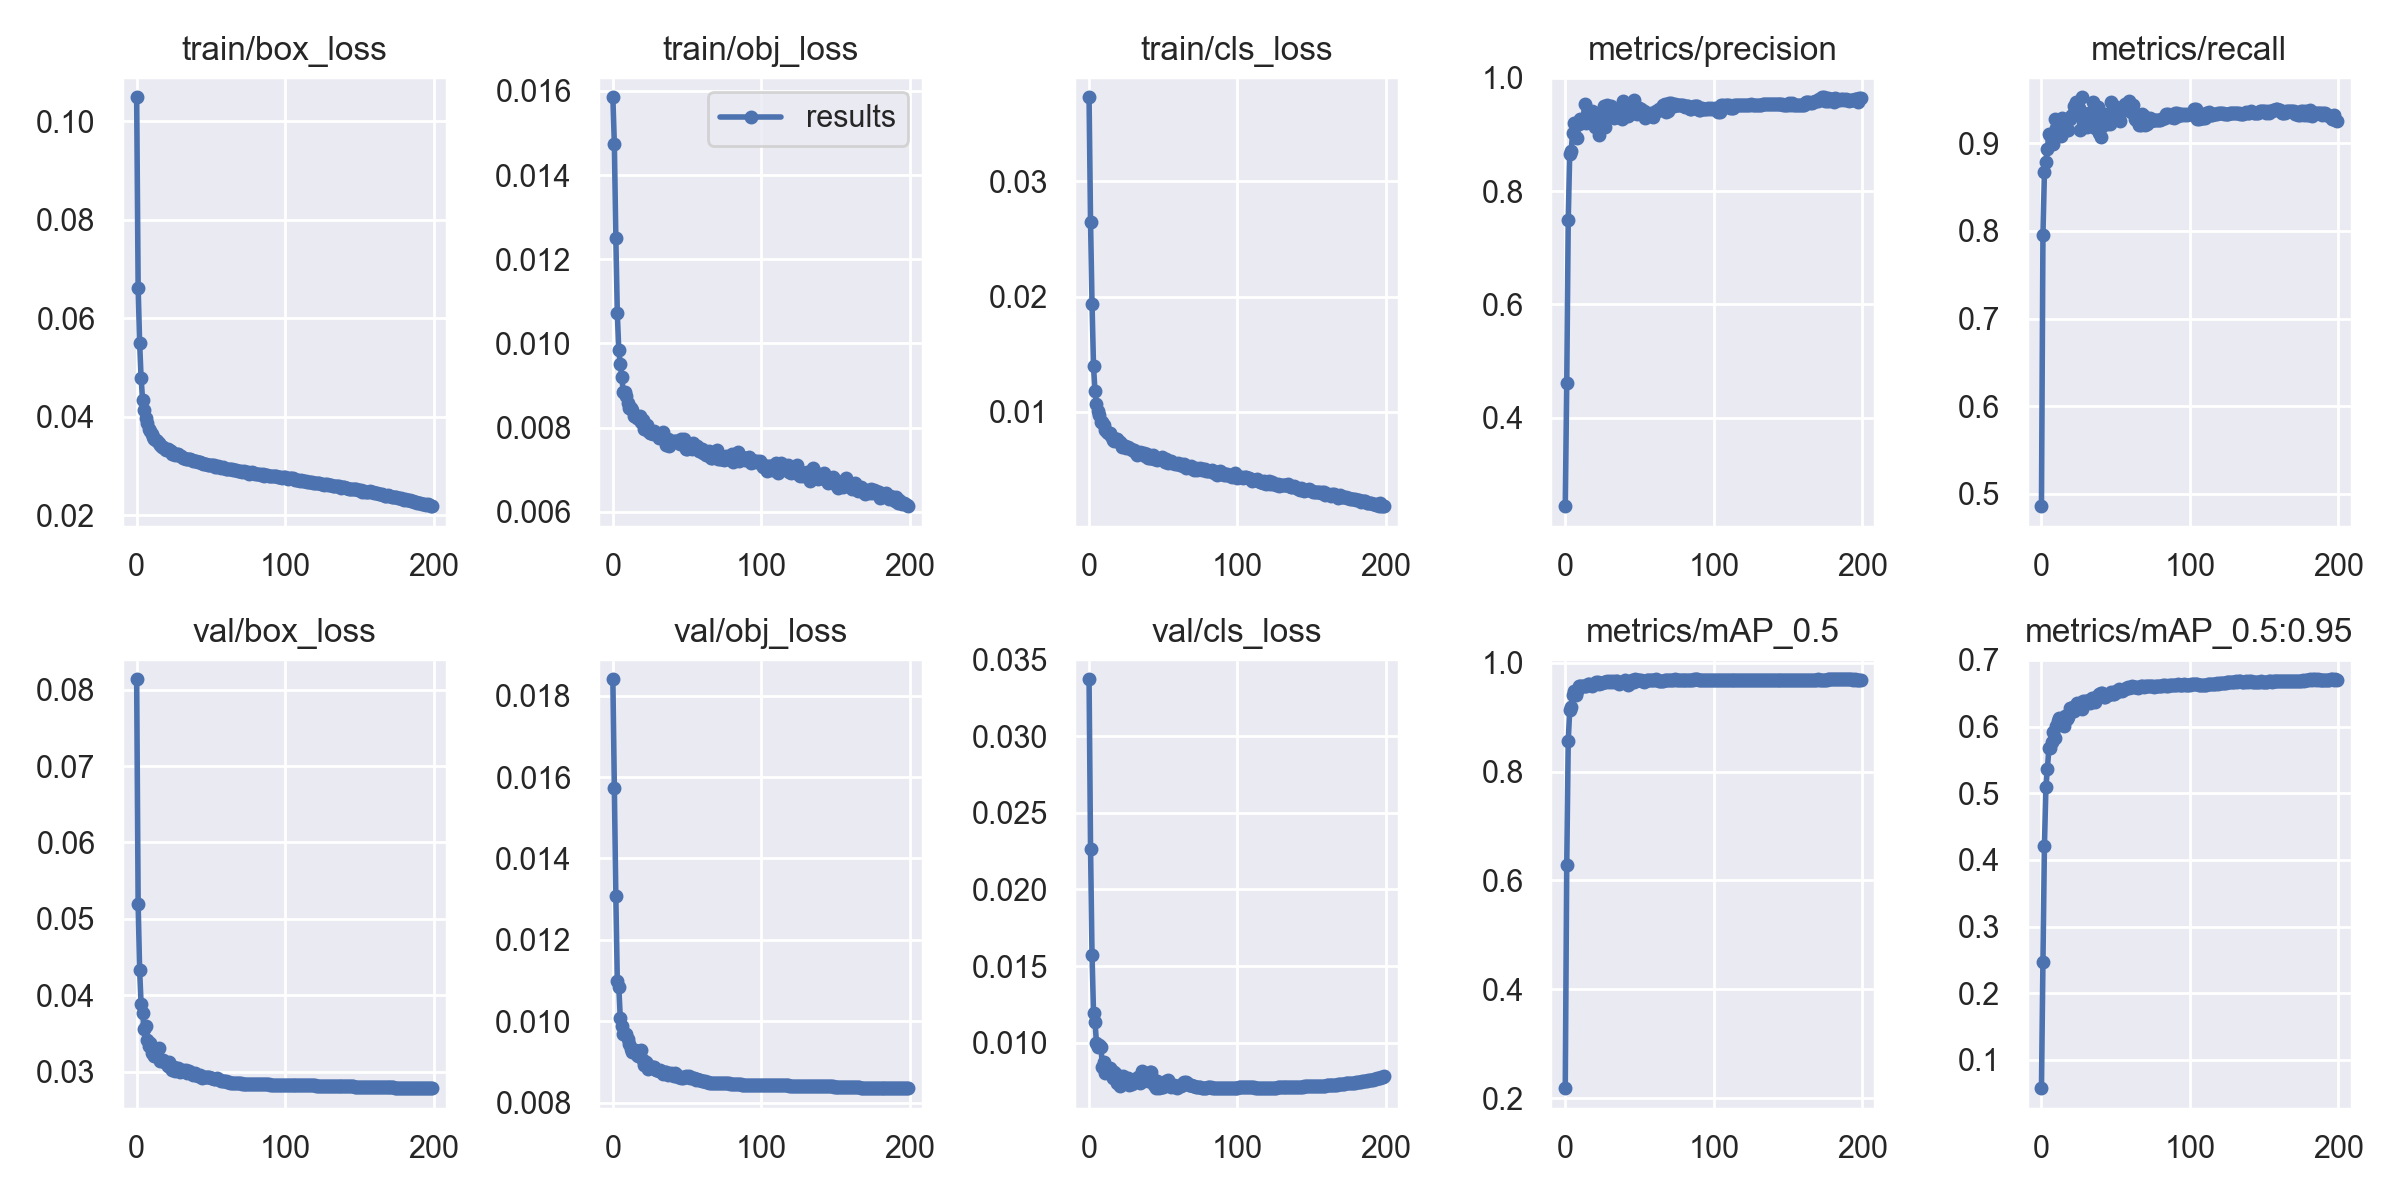

Data behind this chart, as committed beside it:
epoch, train/box_loss, train/obj_loss, train/cls_loss, metrics/precision, metrics/recall, metrics/mAP_0.5, metrics/mAP_0.5:0.95, val/box_loss, val/obj_loss, val/cls_loss, x/lr0, x/lr1, x/lr2
0, 0.1049, 0.01585, 0.0373, 0.2437, 0.4859, 0.2186, 0.05765, 0.08137, 0.0184, 0.0337, 0.003325, 0.003325, 0.07007
1, 0.06622, 0.01474, 0.02646, 0.4606, 0.7956, 0.6291, 0.2475, 0.05189, 0.01574, 0.02266, 0.006626, 0.006626, 0.04004
2, 0.05503, 0.01251, 0.01938, 0.7491, 0.8669, 0.8564, 0.4212, 0.04332, 0.01307, 0.01572, 0.009893, 0.009893, 0.009974
3, 0.04781, 0.01071, 0.01398, 0.8659, 0.8792, 0.9124, 0.5094, 0.03881, 0.01098, 0.01196, 0.009851, 0.009851, 0.009851
4, 0.04351, 0.009836, 0.01176, 0.8711, 0.8938, 0.9189, 0.5364, 0.03763, 0.01085, 0.01136, 0.009851, 0.009851, 0.009851
5, 0.0413, 0.009507, 0.01069, 0.9035, 0.9106, 0.9407, 0.5673, 0.03559, 0.01008, 0.009984, 0.009802, 0.009802, 0.009802
6, 0.03981, 0.009206, 0.01011, 0.9202, 0.9095, 0.9473, 0.5674, 0.03595, 0.009883, 0.009687, 0.009753, 0.009753, 0.009753
7, 0.03866, 0.008855, 0.00971, 0.8964, 0.9048, 0.9412, 0.5773, 0.0341, 0.009695, 0.009822, 0.009703, 0.009703, 0.009703
8, 0.03759, 0.008853, 0.009147, 0.8933, 0.8997, 0.9481, 0.5916, 0.03338, 0.009688, 0.009738, 0.009654, 0.009654, 0.009654
9, 0.0371, 0.008748, 0.009145, 0.9186, 0.9282, 0.9574, 0.5827, 0.03379, 0.009676, 0.008412, 0.009604, 0.009604, 0.009604
10, 0.03653, 0.008595, 0.00889, 0.9276, 0.9175, 0.958, 0.6004, 0.03241, 0.009561, 0.008745, 0.009555, 0.009555, 0.009555
11, 0.03588, 0.008457, 0.008403, 0.925, 0.9243, 0.9571, 0.6079, 0.03279, 0.00944, 0.007993, 0.009505, 0.009505, 0.009505
12, 0.03554, 0.008456, 0.008222, 0.9236, 0.9121, 0.9581, 0.6125, 0.03209, 0.009327, 0.008105, 0.009456, 0.009456, 0.009456
13, 0.03529, 0.008421, 0.008181, 0.9542, 0.9084, 0.9567, 0.605, 0.03208, 0.009254, 0.008071, 0.009406, 0.009406, 0.009406
14, 0.03501, 0.00827, 0.00814, 0.9205, 0.9293, 0.9571, 0.6068, 0.03207, 0.009286, 0.008378, 0.009357, 0.009357, 0.009357
15, 0.03478, 0.008285, 0.007926, 0.9351, 0.9185, 0.96, 0.6015, 0.03311, 0.00928, 0.008227, 0.009307, 0.009307, 0.009307
16, 0.03434, 0.008237, 0.007579, 0.9392, 0.917, 0.961, 0.6166, 0.03142, 0.009171, 0.007702, 0.009258, 0.009258, 0.009258
17, 0.03394, 0.008233, 0.007476, 0.9379, 0.9154, 0.9596, 0.6121, 0.03143, 0.009133, 0.008076, 0.009208, 0.009208, 0.009208
18, 0.03383, 0.008267, 0.007612, 0.9412, 0.9157, 0.9577, 0.6146, 0.0315, 0.009152, 0.007989, 0.009158, 0.009158, 0.009158
19, 0.03347, 0.008124, 0.007602, 0.9314, 0.9274, 0.9617, 0.6281, 0.03121, 0.009284, 0.007354, 0.009109, 0.009109, 0.009109
20, 0.03332, 0.008179, 0.007398, 0.9136, 0.9317, 0.9606, 0.6254, 0.03114, 0.009045, 0.00779, 0.009059, 0.009059, 0.009059
21, 0.03337, 0.007969, 0.007394, 0.9385, 0.9334, 0.9646, 0.6299, 0.03076, 0.008911, 0.007155, 0.00901, 0.00901, 0.00901
22, 0.03317, 0.008034, 0.006942, 0.9316, 0.9428, 0.964, 0.6237, 0.03124, 0.008986, 0.007503, 0.00896, 0.00896, 0.00896
23, 0.03297, 0.008053, 0.007085, 0.899, 0.9472, 0.9601, 0.6318, 0.03049, 0.008959, 0.007841, 0.008911, 0.008911, 0.008911
24, 0.03253, 0.007917, 0.007045, 0.9297, 0.9376, 0.9623, 0.6347, 0.03026, 0.008831, 0.007606, 0.008861, 0.008861, 0.008861
25, 0.03253, 0.007864, 0.006897, 0.9284, 0.9402, 0.9628, 0.6294, 0.03057, 0.008884, 0.007727, 0.008812, 0.008812, 0.008812
26, 0.03233, 0.007879, 0.006909, 0.9502, 0.9151, 0.9639, 0.6349, 0.03009, 0.008873, 0.007716, 0.008762, 0.008762, 0.008762
27, 0.03236, 0.007847, 0.00683, 0.9127, 0.9526, 0.9639, 0.6264, 0.03034, 0.008864, 0.007216, 0.008713, 0.008713, 0.008713
28, 0.03236, 0.007922, 0.006789, 0.9514, 0.9311, 0.9656, 0.6376, 0.03044, 0.008878, 0.007428, 0.008663, 0.008663, 0.008663
29, 0.03212, 0.007855, 0.006674, 0.9486, 0.9194, 0.965, 0.6391, 0.02994, 0.008806, 0.007329, 0.008614, 0.008614, 0.008614
30, 0.03206, 0.007849, 0.006651, 0.9324, 0.9335, 0.9666, 0.6376, 0.03017, 0.00879, 0.007524, 0.008564, 0.008564, 0.008564
31, 0.03172, 0.007742, 0.006507, 0.9501, 0.919, 0.9647, 0.6367, 0.03015, 0.008783, 0.007628, 0.008515, 0.008515, 0.008515
32, 0.03163, 0.007829, 0.006262, 0.9322, 0.9347, 0.9673, 0.6406, 0.03004, 0.008796, 0.007612, 0.008466, 0.008466, 0.008466
33, 0.03153, 0.007858, 0.006427, 0.929, 0.9352, 0.9641, 0.6352, 0.03021, 0.008759, 0.007795, 0.008416, 0.008416, 0.008416
34, 0.03154, 0.007887, 0.006471, 0.943, 0.9213, 0.9669, 0.643, 0.02978, 0.00871, 0.007373, 0.008367, 0.008367, 0.008367
35, 0.03154, 0.007753, 0.006419, 0.9303, 0.9469, 0.9671, 0.6391, 0.03006, 0.008758, 0.007417, 0.008317, 0.008317, 0.008317
36, 0.03143, 0.007594, 0.00642, 0.9352, 0.9177, 0.9609, 0.6366, 0.02977, 0.008755, 0.00816, 0.008268, 0.008268, 0.008268
37, 0.03116, 0.007733, 0.006432, 0.9421, 0.9227, 0.9634, 0.6444, 0.02988, 0.008677, 0.007716, 0.008218, 0.008218, 0.008218
38, 0.031, 0.007573, 0.006178, 0.9279, 0.942, 0.9654, 0.6464, 0.02959, 0.008691, 0.007681, 0.008169, 0.008169, 0.008169
39, 0.03094, 0.007643, 0.006349, 0.9599, 0.9119, 0.965, 0.649, 0.02976, 0.008717, 0.007709, 0.008119, 0.008119, 0.008119
40, 0.031, 0.007664, 0.00602, 0.9528, 0.9068, 0.9681, 0.6502, 0.0295, 0.00868, 0.007494, 0.00807, 0.00807, 0.00807
41, 0.03092, 0.007679, 0.006002, 0.9335, 0.9197, 0.964, 0.6497, 0.02937, 0.008646, 0.008063, 0.00802, 0.00802, 0.00802
42, 0.03086, 0.007681, 0.005969, 0.9333, 0.9337, 0.9593, 0.645, 0.02946, 0.008724, 0.008112, 0.007971, 0.007971, 0.007971
43, 0.03075, 0.007678, 0.006207, 0.9484, 0.9224, 0.9618, 0.6441, 0.02957, 0.008675, 0.007633, 0.007921, 0.007921, 0.007921
44, 0.03071, 0.007679, 0.005893, 0.9558, 0.9221, 0.9659, 0.6479, 0.02921, 0.008626, 0.007227, 0.007872, 0.007872, 0.007872
45, 0.03047, 0.007603, 0.005862, 0.9521, 0.9337, 0.9678, 0.647, 0.0293, 0.008628, 0.007048, 0.007822, 0.007822, 0.007822
46, 0.03034, 0.007731, 0.005779, 0.961, 0.9218, 0.9653, 0.6492, 0.02931, 0.008609, 0.00747, 0.007772, 0.007772, 0.007772
47, 0.03036, 0.007645, 0.005907, 0.9379, 0.9472, 0.9692, 0.6518, 0.0293, 0.008601, 0.007047, 0.007723, 0.007723, 0.007723
48, 0.0303, 0.007719, 0.005917, 0.9356, 0.9437, 0.9677, 0.6495, 0.02931, 0.008633, 0.007084, 0.007673, 0.007673, 0.007673
49, 0.03031, 0.007494, 0.006079, 0.9459, 0.9319, 0.9676, 0.6488, 0.02925, 0.00865, 0.007115, 0.007624, 0.007624, 0.007624
50, 0.03028, 0.0075, 0.005819, 0.947, 0.9312, 0.9679, 0.6532, 0.02915, 0.008622, 0.007094, 0.007574, 0.007574, 0.007574
51, 0.03014, 0.007536, 0.005637, 0.9454, 0.9315, 0.9674, 0.6526, 0.02917, 0.00865, 0.007373, 0.007525, 0.007525, 0.007525
52, 0.03015, 0.007559, 0.005861, 0.9405, 0.9275, 0.9659, 0.656, 0.02908, 0.008614, 0.007522, 0.007476, 0.007476, 0.007476
53, 0.02986, 0.007499, 0.005569, 0.9411, 0.926, 0.9654, 0.6549, 0.02906, 0.008609, 0.007553, 0.007426, 0.007426, 0.007426
54, 0.0299, 0.007633, 0.005599, 0.9301, 0.9412, 0.9662, 0.6538, 0.02911, 0.008607, 0.007366, 0.007377, 0.007377, 0.007377
55, 0.03003, 0.007555, 0.005728, 0.9378, 0.9411, 0.9679, 0.6546, 0.02901, 0.0086, 0.007142, 0.007327, 0.007327, 0.007327
56, 0.02979, 0.007509, 0.005574, 0.9351, 0.9451, 0.9677, 0.6568, 0.02887, 0.008566, 0.007174, 0.007278, 0.007278, 0.007278
57, 0.02967, 0.007554, 0.005534, 0.9341, 0.9407, 0.9675, 0.6585, 0.02879, 0.008569, 0.007248, 0.007228, 0.007228, 0.007228
58, 0.02975, 0.007432, 0.005479, 0.9387, 0.9382, 0.9679, 0.6592, 0.02879, 0.008552, 0.007139, 0.007178, 0.007178, 0.007178
59, 0.02954, 0.007455, 0.005426, 0.9302, 0.9488, 0.968, 0.6582, 0.02878, 0.008547, 0.007066, 0.007129, 0.007129, 0.007129
... 140 more rows
